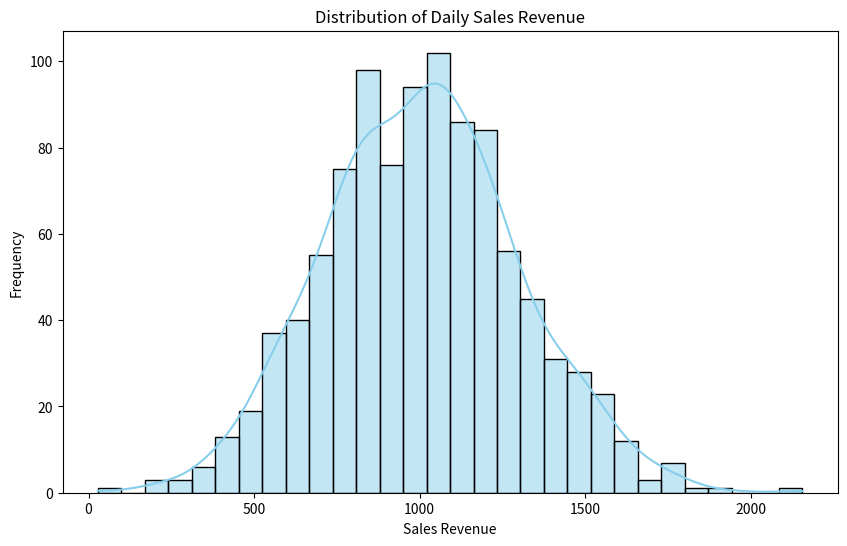

This chart was generated by the following Python code:
import matplotlib.pyplot as plt
import seaborn as sns
import numpy as np

np.random.seed(42)
sales_data = np.random.normal(loc=1000, scale=300, size=1000)

plt.figure(figsize=(10, 6))
sns.histplot(sales_data, bins=30, kde=True, color='skyblue')
plt.title('Distribution of Daily Sales Revenue')
plt.xlabel('Sales Revenue')
plt.ylabel('Frequency')
plt.show()